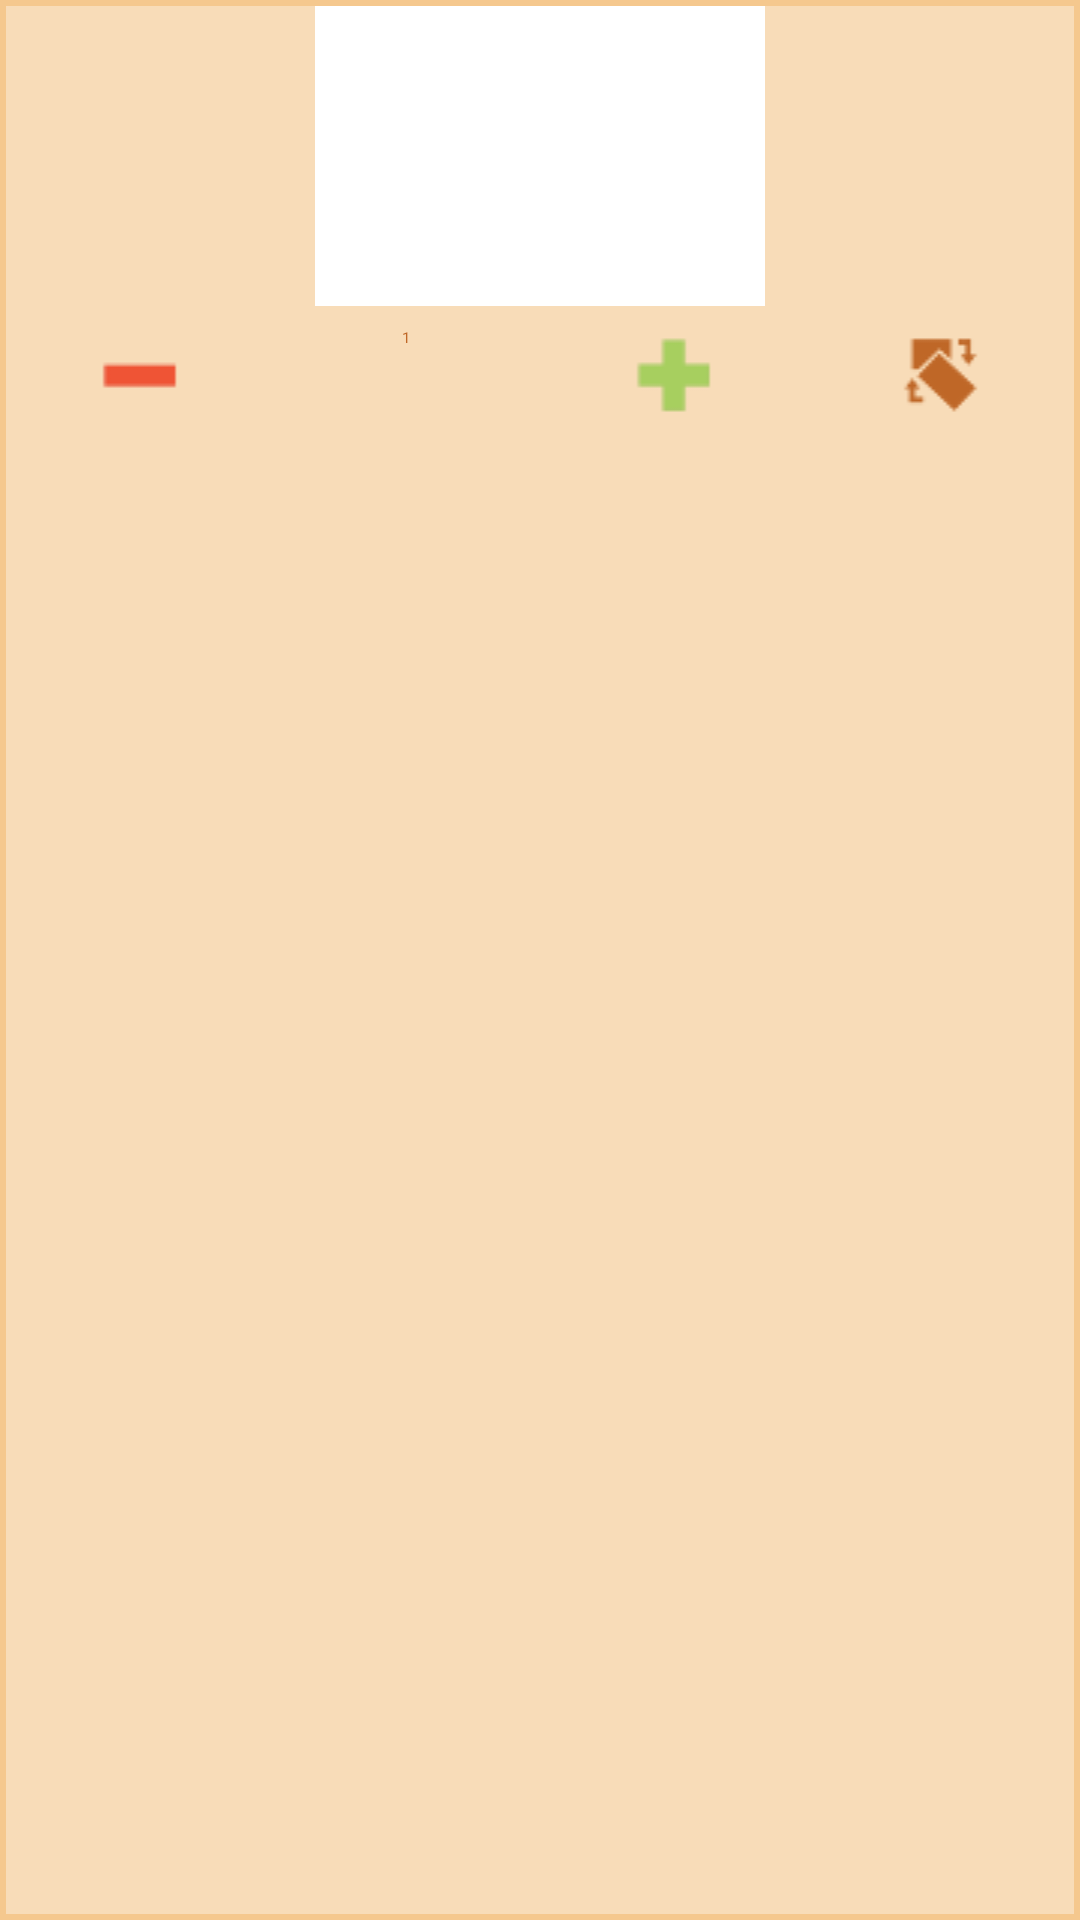

Write the Android layout XML for this screen, with the resource values it uses.
<!-- AndroidManifest.xml: application theme Postalgia -->
<!-- res/layout/editting_grid_cell.xml -->
<?xml version="1.0" encoding="utf-8"?>
<LinearLayout
    xmlns:android="http://schemas.android.com/apk/res/android"
    android:orientation="vertical"
    android:layout_width="fill_parent"
    android:layout_height="wrap_content"
    android:background="@drawable/editting_gridview_border"
    android:padding="2dp">

    <FrameLayout
        android:id="@+id/editting_gridcell_frame"
        android:layout_width="150dp"
        android:layout_height="100dp"
        android:layout_gravity="center">
        <ImageView
            android:layout_height="fill_parent"
            android:layout_width="fill_parent"
            android:id="@+id/editting_gridcell_image"
            android:background="@android:color/white"
            android:scaleType="centerCrop"
            android:layout_gravity="center" />

    </FrameLayout>


    <Button
        android:layout_width="fill_parent"
        android:layout_height="wrap_content"
        android:id="@+id/editting_gridcell_pick_size"
        />

    <LinearLayout
        android:layout_height="wrap_content"
        android:layout_width="fill_parent"
        android:orientation="horizontal"
        >

        <ImageButton
            android:background="@null"
            android:layout_height="wrap_content"
            android:layout_width="0dp"
            android:layout_weight="1"
            android:id="@+id/editting_gridcell_reduce"
            android:src="@drawable/minus"/>

        <EditText
            android:layout_height="wrap_content"
            android:layout_width="0dp"
            android:layout_weight="1"
            android:id="@+id/editting_gridcell_quantity"
            android:inputType="number"
            android:digits="0123456789"
            android:text="1"
            android:textAlignment="center"
            android:focusable="false"

            />

        <ImageButton
            android:background="@null"
            android:layout_height="wrap_content"
            android:layout_width="0dp"
            android:layout_weight="1"
            android:id="@+id/editting_gridcell_increase"
            android:src="@drawable/plus"/>

        <ImageButton
            android:background="@null"
            android:layout_height="wrap_content"
            android:layout_width="0dp"
            android:layout_weight="1"
            android:id="@+id/editting_gridcell_rotate"
            android:src="@drawable/rotate_small"
            />




    </LinearLayout>




</LinearLayout>
<!-- resources referenced by this layout -->
<resources>
  <!-- drawable editting_gridview_border (drawable-mdpi) -->
  <?xml version="1.0" encoding="utf-8"?>
  <shape xmlns:android="http://schemas.android.com/apk/res/android">
      <solid android:color="@android:color/transparent"/>
      <stroke android:width="2dp" android:color="@color/table_divider_top_colour"/>
  </shape>
  <!-- drawable minus: png bitmap (drawable-mdpi, 2887 bytes) -->
  <!-- drawable plus: png bitmap (drawable-mdpi, 3091 bytes) -->
  <!-- drawable rotate_small: png bitmap (drawable-mdpi, 3409 bytes) -->
  <style name="Postalgia" parent="Theme.Sherlock.Light">
              <item name="actionBarStyle">@style/Postalgia_ActionBar </item>
              <item name="android:actionBarStyle">@style/Postalgia_ActionBar</item>
              <item name="android:textColor">@color/table_text_colour</item>
  
              
  
              <item name="android:windowBackground">@color/table_body_colour</item>
  
  
          </style>
  <color name="table_divider_top_colour">#F5C88E</color>
  <style name="Postalgia_ActionBar" parent="Widget.Sherlock.Light.ActionBar">
              
              <item name="background">@drawable/postalgia_action_bar</item>
              <item name="android:background">@drawable/postalgia_action_bar</item>
  
  
          </style>
  <color name="table_text_colour">#BF6727</color>
  <color name="table_body_colour">#F8DCB8</color>
  <!-- drawable postalgia_action_bar (drawable-mdpi) -->
  <?xml version="1.0" encoding="UTF-8"?>
  <shape xmlns:android="http://schemas.android.com/apk/res/android"
      android:shape="rectangle" >
  
      <gradient
          android:angle="90"
          android:endColor="@color/actionbar_bottom"
          android:startColor="@color/actionbar_top" >
      </gradient>
  
  </shape>
  <color name="actionbar_bottom">#00FFFF</color>
  <color name="actionbar_top">#00FFFF</color>
</resources>
